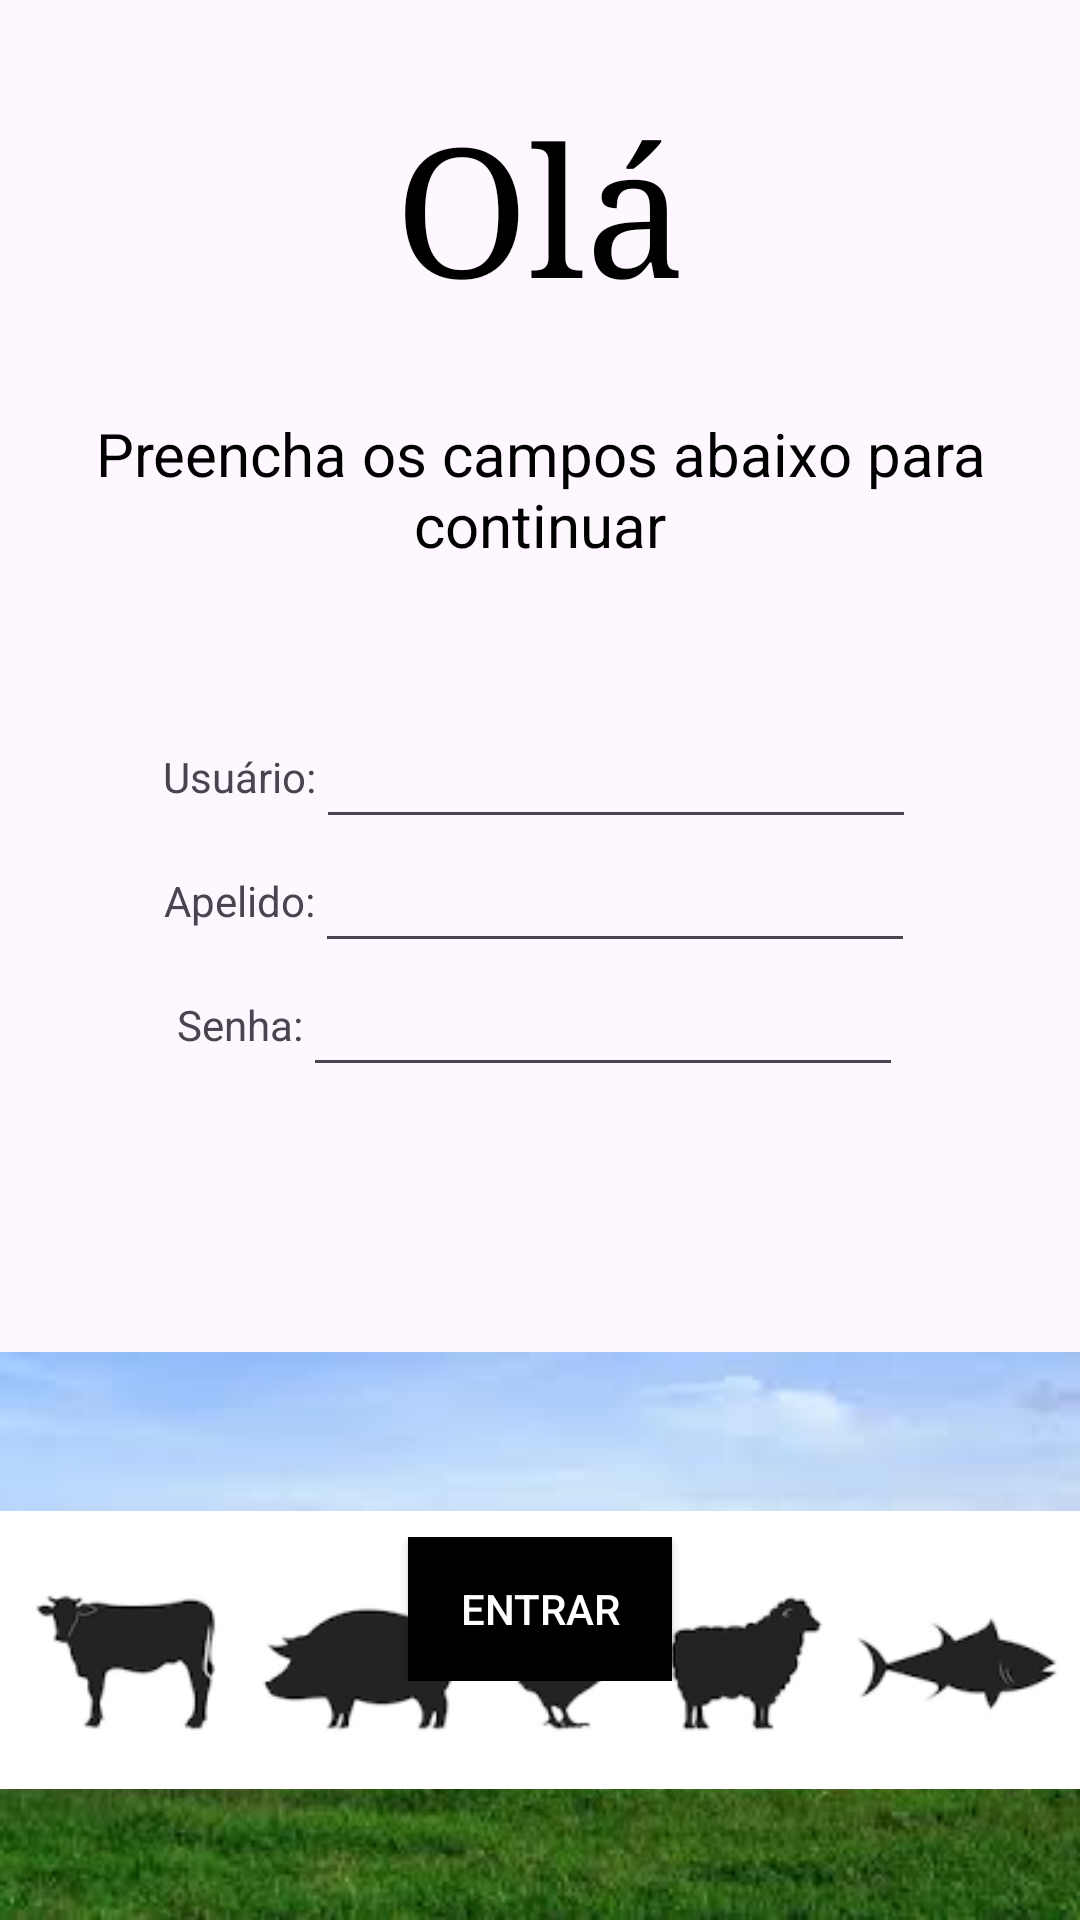

This screen was rendered from an Android layout file. Write that file and the resources it references.
<!-- AndroidManifest.xml: application theme Theme.TarefaClasses -->
<!-- res/layout/activity_login.xml -->
<?xml version="1.0" encoding="utf-8"?>
<FrameLayout xmlns:android="http://schemas.android.com/apk/res/android"
    xmlns:app="http://schemas.android.com/apk/res-auto"
    xmlns:tools="http://schemas.android.com/tools"
    android:id="@+id/main"
    android:layout_width="match_parent"
    android:layout_height="match_parent"

    tools:context=".LoginActivity">


    <ImageView
        android:layout_width="match_parent"
        android:layout_height="match_parent"
        android:src="@drawable/pastogado"
        android:scaleType="fitEnd"/>
    <ImageView
        android:layout_width="match_parent"
        android:layout_height="1100dp"
        android:src="@drawable/boi_galinha_peixe"
        android:scaleType="fitCenter"/>




    <LinearLayout
        android:layout_width="match_parent"
        android:layout_height="match_parent"
        android:orientation="vertical"
        android:gravity="center">

        <TextView
            android:layout_width="match_parent"
            android:layout_height="wrap_content"
            android:fontFamily="serif"
            android:gravity="center"
            android:text="Olá"
            android:textColor="@color/black"
            android:textSize="60sp" />

        <TextView
            android:layout_width="match_parent"
            android:layout_height="wrap_content"
            android:text="Preencha os campos abaixo para continuar"
            android:gravity="center"
            android:layout_marginBottom="50dp"
            android:layout_marginTop="30dp"
            android:textColor="@color/black"
            android:textSize="20sp"/>
        <LinearLayout
            android:layout_width="match_parent"
            android:layout_height="wrap_content"
            android:orientation="horizontal"
            android:gravity="center">
            <TextView
                android:layout_width="wrap_content"
                android:layout_height="wrap_content"
                android:text="Usuário:"
                android:gravity="center"/>

            <EditText
                android:layout_width="wrap_content"
                android:layout_height="wrap_content"
                android:minWidth="200dp"
                android:id="@+id/edit_text1"/>


        </LinearLayout>

        <LinearLayout
            android:layout_width="match_parent"
            android:layout_height="wrap_content"
            android:gravity="center"
            android:orientation="horizontal">

            <TextView
                android:layout_width="wrap_content"
                android:layout_height="wrap_content"
                android:text="Apelido:"
                android:gravity="center"/>

            <EditText
                android:layout_width="wrap_content"
                android:layout_height="wrap_content"
                android:minWidth="200dp"
                android:id="@+id/edit_text3"/>

        </LinearLayout>

        <LinearLayout
            android:layout_width="match_parent"
            android:layout_height="wrap_content"
            android:orientation="horizontal"
            android:gravity="center">

            <TextView
                android:layout_width="wrap_content"
                android:layout_height="wrap_content"
                android:text="Senha:"
                android:gravity="center"/>

            <EditText
                android:layout_width="wrap_content"
                android:layout_height="wrap_content"
                android:minWidth="200dp"
                android:inputType="textPassword"
                android:id="@+id/edit_text2"/>

        </LinearLayout>
        <LinearLayout
            android:layout_width="match_parent"
            android:layout_height="wrap_content"
            android:layout_marginTop="150dp"
            android:layout_marginBottom="50dp"
            android:gravity="center">

            <Button
                android:layout_width="wrap_content"
                android:layout_height="wrap_content"

                android:background="@color/black"
                android:textColor="@color/white"
                android:id="@+id/button_entrar"
                android:text="Entrar"/>
        </LinearLayout>




    </LinearLayout>

</FrameLayout>
<!-- resources referenced by this layout -->
<resources>
  <color name="black">#FF000000</color>
  <color name="white">#FFFFFFFF</color>
  <!-- drawable boi_galinha_peixe: png bitmap (drawable, 5323 bytes) -->
  <!-- drawable pastogado: jpg bitmap (drawable, 8898 bytes) -->
  <style name="Theme.TarefaClasses" parent="Base.Theme.TarefaClasses" />
  <style name="Base.Theme.TarefaClasses" parent="Theme.Material3.DayNight.NoActionBar">
          
          
      </style>
</resources>
